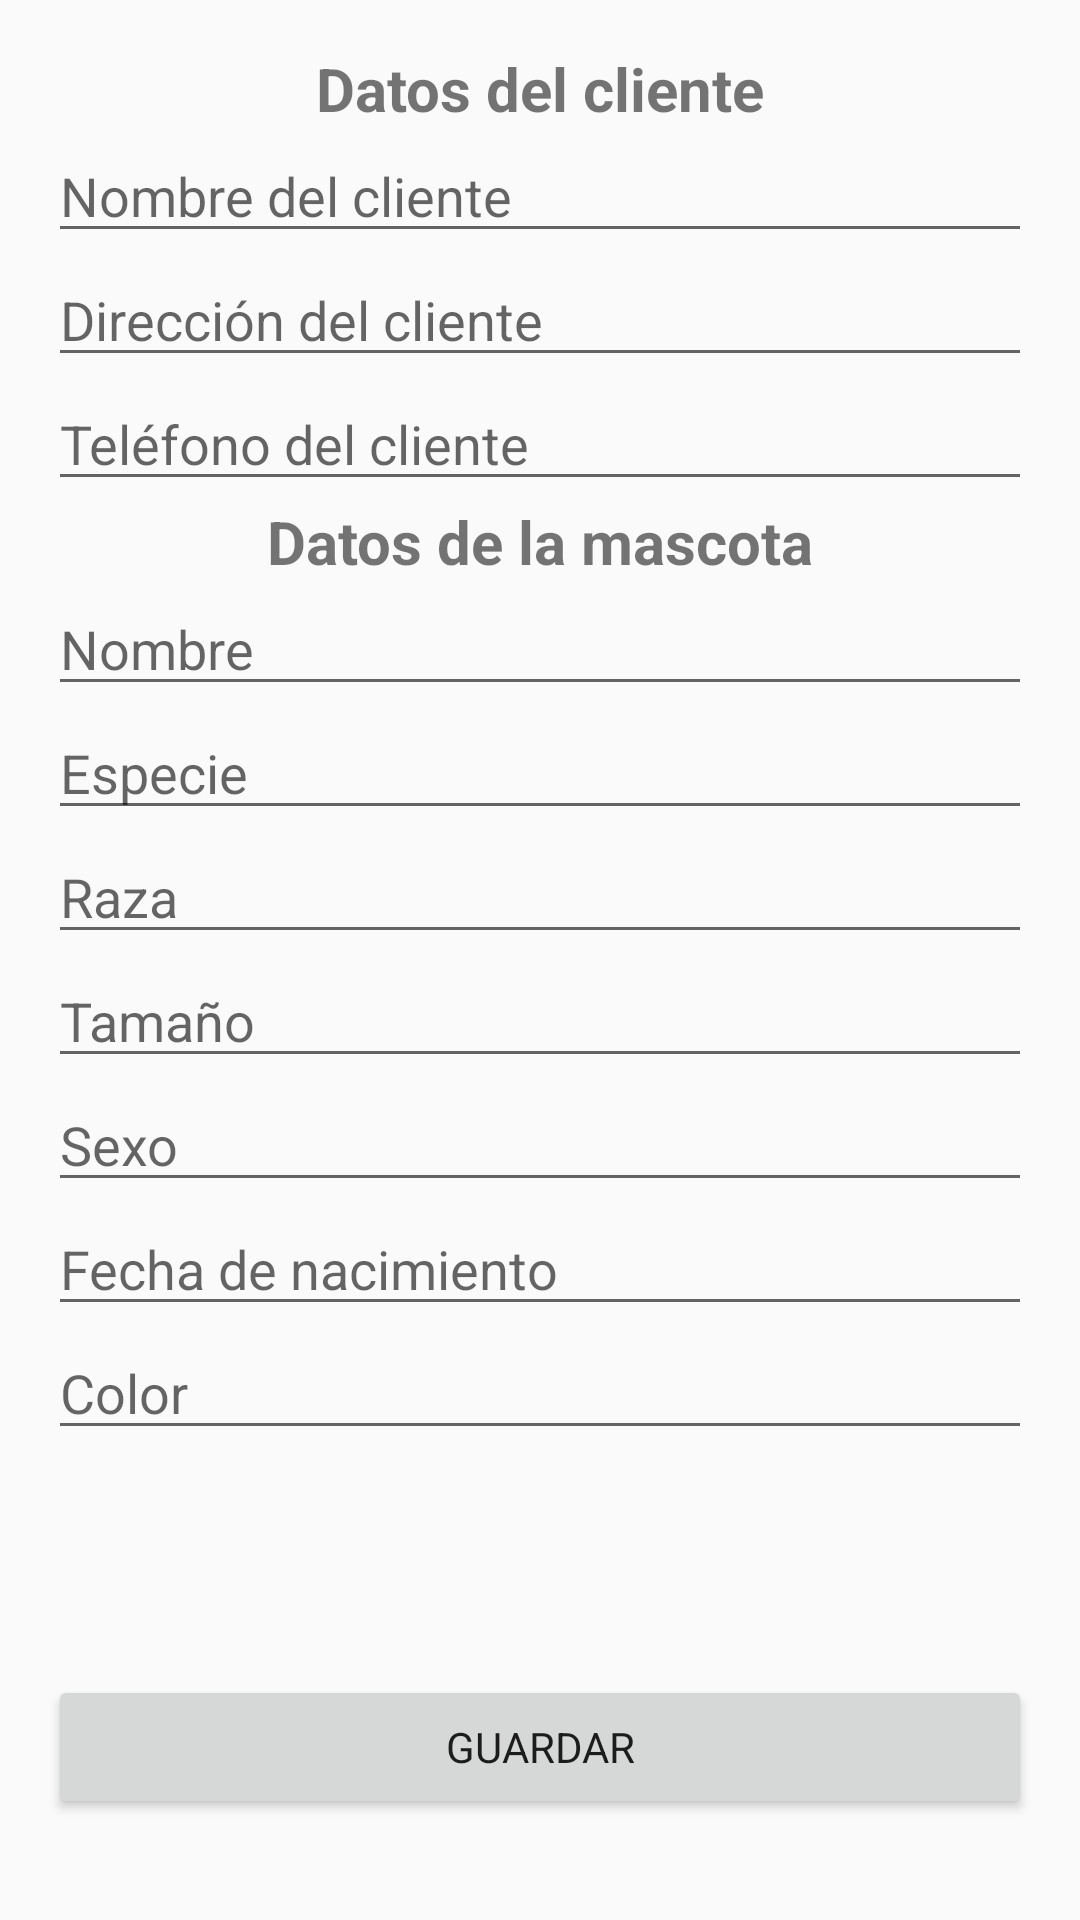

The Android layout XML behind this screen, and the referenced resources:
<!-- AndroidManifest.xml: application theme AppTheme -->
<!-- res/layout/activity_crear_cliente.xml -->
<?xml version="1.0" encoding="utf-8"?>
<androidx.constraintlayout.widget.ConstraintLayout xmlns:android="http://schemas.android.com/apk/res/android"
    xmlns:app="http://schemas.android.com/apk/res-auto"
    xmlns:tools="http://schemas.android.com/tools"
    android:id="@+id/main"
    android:layout_width="match_parent"
    android:layout_height="match_parent"
    tools:context=".ui.CrearClienteActivity">

    <LinearLayout
        android:id="@+id/linearLayout2"
        android:layout_width="match_parent"
        android:layout_height="wrap_content"
        android:layout_marginStart="16dp"
        android:layout_marginTop="16dp"
        android:layout_marginEnd="16dp"
        android:layout_marginBottom="16dp"
        app:layout_constraintTop_toTopOf="parent"
        android:orientation="vertical">

        <TextView
            android:layout_width="match_parent"
            android:layout_height="wrap_content"
            android:text="Datos del cliente"
            android:textStyle="bold"
            android:textSize="20sp"
            android:gravity="center_horizontal" />

        <EditText
            android:id="@+id/editTextNombreCliente"
            android:layout_width="match_parent"
            android:layout_height="wrap_content"
            android:hint="Nombre del cliente" />

        <EditText
            android:id="@+id/editTextDireccionCliente"
            android:layout_width="match_parent"
            android:layout_height="wrap_content"
            android:hint="Dirección del cliente" />

        <EditText
            android:id="@+id/editTextTelefonoCliente"
            android:layout_width="match_parent"
            android:layout_height="wrap_content"
            android:hint="Teléfono del cliente"
            android:inputType="phone" />

        <TextView
            android:layout_width="match_parent"
            android:layout_height="wrap_content"
            android:text="Datos de la mascota"
            android:textStyle="bold"
            android:textSize="20sp"
            android:gravity="center_horizontal" />


        
        <EditText
            android:id="@+id/editTextNombreMascota"
            android:layout_width="match_parent"
            android:layout_height="wrap_content"
            android:hint="Nombre" />

        <EditText
            android:id="@+id/editTextEspecieMascota"
            android:layout_width="match_parent"
            android:layout_height="wrap_content"
            android:hint="Especie" />

        <EditText
            android:id="@+id/editTextRazaMascota"
            android:layout_width="match_parent"
            android:layout_height="wrap_content"
            android:hint="Raza" />

        <EditText
            android:id="@+id/editTextTamanioMascota"
            android:layout_width="match_parent"
            android:layout_height="wrap_content"
            android:hint="Tamaño" />

        <EditText
            android:id="@+id/editTextSexoMascota"
            android:layout_width="match_parent"
            android:layout_height="wrap_content"
            android:hint="Sexo" />

        <EditText
            android:id="@+id/editTextFechaNacimientoMascota"
            android:layout_width="match_parent"
            android:layout_height="wrap_content"
            android:inputType="date"
            android:hint="Fecha de nacimiento" />

        <EditText
            android:id="@+id/editTextColorMascota"
            android:layout_width="match_parent"
            android:layout_height="wrap_content"
            android:hint="Color" />

        <Space
            android:layout_width="match_parent"
            android:layout_height="75dp" />

        <Button
            android:id="@+id/buttonGuardarDatos"
            android:layout_width="match_parent"
            android:layout_height="wrap_content"
            android:text="Guardar" />
    </LinearLayout>
</androidx.constraintlayout.widget.ConstraintLayout>
<!-- resources referenced by this layout -->
<resources>
  <style name="AppTheme" parent="Theme.AppCompat.Light.DarkActionBar">
          
          <item name="colorPrimary">@color/colorPrimary</item>
          <item name="colorPrimaryDark">@color/colorPrimaryDark</item>
          <item name="colorAccent">@color/colorSecondaryConectaVet</item>
          <item name="fontFamily">@font/robotos</item>
      </style>
  <color name="colorPrimary">#00897B</color>
  <color name="colorPrimaryDark">#434343</color>
  <color name="colorSecondaryConectaVet">#C2EEED</color>
</resources>
